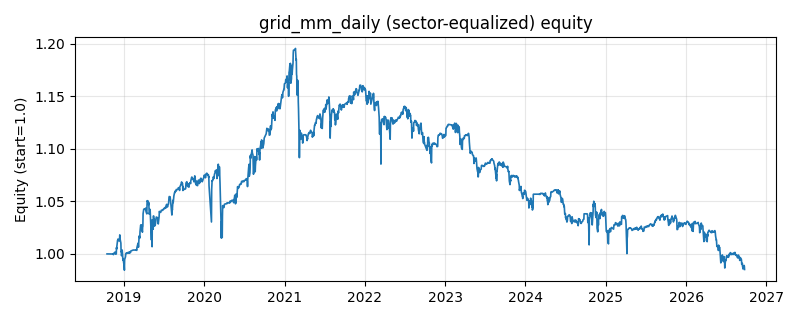

The table this chart was drawn from, first rows:
date, equity
2018-10-16, 1.0
2018-10-17, 1.0
2018-10-18, 1.0
2018-10-19, 1.0
2018-10-22, 1.0
2018-10-23, 1.0
2018-10-24, 1.0
2018-10-25, 1.0
2018-10-26, 1.0
2018-10-29, 1.0
2018-10-30, 1.0
2018-10-31, 1.0
2018-11-01, 1.0
2018-11-02, 1.0
2018-11-05, 1.0
2018-11-06, 1.0
2018-11-07, 1.0
2018-11-08, 1.0
2018-11-09, 1.0
2018-11-12, 0.9999
2018-11-13, 1
2018-11-14, 0.9993
2018-11-15, 1
2018-11-16, 1.001
2018-11-19, 1.001
2018-11-20, 1
2018-11-21, 1.002
2018-11-22, 1.002
2018-11-23, 1
2018-11-26, 1
2018-11-27, 1
2018-11-28, 1.006
2018-11-29, 1.005
2018-11-30, 1.008
2018-12-03, 1.013
2018-12-04, 1.013
2018-12-05, 1.014
2018-12-06, 1.013
2018-12-07, 1.014
2018-12-10, 1.012
2018-12-11, 1.013
2018-12-12, 1.014
2018-12-13, 1.018
2018-12-14, 1.015
2018-12-17, 1.011
2018-12-18, 1.01
2018-12-19, 1.002
2018-12-20, 1.002
2018-12-21, 0.9983
2018-12-24, 1.004
2018-12-25, 1.001
2018-12-26, 0.9981
2018-12-27, 0.9942
2018-12-28, 0.9955
2019-01-02, 0.9882
2019-01-03, 0.9845
2019-01-04, 0.9946
2019-01-07, 0.9967
2019-01-08, 0.9973
2019-01-09, 0.9998
... 1,871 more rows
